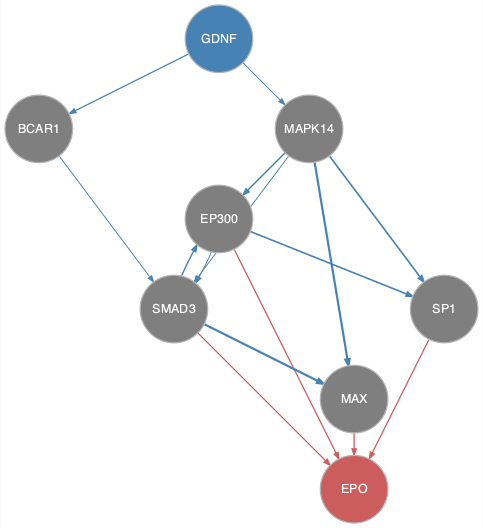

The table this chart was drawn from, first rows:
from	to
BCAR1	SMAD3
EP300	SMAD3
EP300	SP1
GDNF	BCAR1
GDNF	MAPK14
MAPK14	EP300
MAPK14	MAX
MAPK14	SMAD3
MAPK14	SP1
SMAD3	EP300
SMAD3	MAX
EP300	EPO
MAX	EPO
SMAD3	EPO
SP1	EPO
